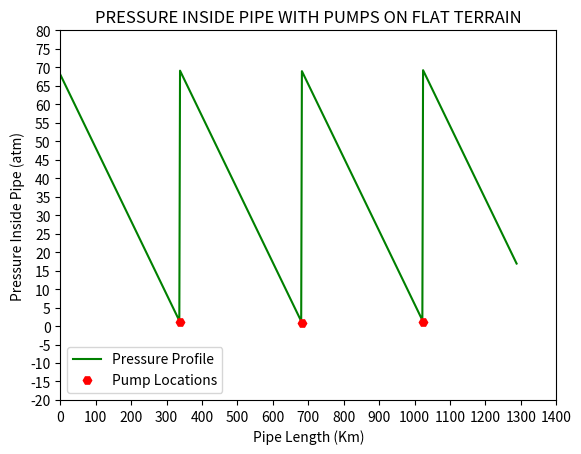

Generate this figure with matplotlib: (Note: this script raises an exception after producing the figure.)
import numpy as np
import matplotlib.pyplot as plt
import matplotlib.ticker as tk
import pandas as pd
''' 
CONSIDERING LEVEL PIPELINE CARRYING CRUDE OIL WITH VELOCITY 2 M/S 
REST ALL THINGS CALCULATED AS DESCRIBED IN README.MD  
'''
PaToAtm=9.8692e-6 #pascal to atm conversion factor e-6 means 10^-6
RHO=865           # DENSITY OF OIL (kg/m^3)
g=9.81            # ACCELERATION DUE TO GRAVITY (m/s^2)
FHeadPerMeter=0.0023666 # FRICTIONAL HEAD LOSS(m)

''' Lets assume only one pump(1000 psi)connected to the system at the initial location X=0 '''

P_inital=68.046  #atm

#defining arrays for storing pipeline length, Pressure values, and Friction losses 
X=np.arange(0,1289,2) # ARRAY OF DISTANCES (KM)
P=np.zeros(X.shape)      # ARRAY OF PRESSURE (m)
FLoss=np.zeros(X.shape)  # ARRAY OF FRICTIONAL LOSSES (m)
Pump=np.empty(X.shape)
Pump[:]=np.nan
# LOOP FOR CALCULATIONS
i=0 # Indexing variable
for d in X :
    FLoss[i]=RHO*g*FHeadPerMeter*d*PaToAtm*1000 #Pascals converted to atm
    P[i]=P_inital-FLoss[i]
    if P[i]<1.2 :
        P_inital+=68.046
        Pump[i]=P[i]
        P[i]=P_inital-FLoss[i]
    i+=1

# def plain_format(x, pos): #Function to format numbers for graph
#     return f'{x}'  
# PLOTTING THE GRAPH
plt.plot(X,P,"g")   # Plot the Graphsx
plt.ylim((-20,80)) # Set Y axis limit
plt.xlim((0,1400)) # Set X axis limit
plt.gca().yaxis.set_major_locator(tk.MultipleLocator(5)) #set least count of axis 20
plt.gca().xaxis.set_major_locator(tk.MultipleLocator(100))
plt.plot(X,Pump,"Hr")
plt.xlabel("Pipe Length (Km)")      #setting labels
plt.ylabel("Pressure Inside Pipe (atm)")#setting labels
plt.title("PRESSURE INSIDE PIPE WITH PUMPS ON FLAT TERRAIN") #setting labels
plt.legend(["Pressure Profile","Pump Locations"])
plt.show()  # Show the graph


# Sheet export
data=np.vstack((X,FLoss,P,Pump))
df=pd.DataFrame(data.transpose(),columns=["Pipe Length (Km)","Friction Pressure Loss (atm)","Resultant Pressure (atm)","Pump"])
df=df.fillna(0)
print(df)
df.to_excel("Pressure_Profile_With_Pump.xlsx",index=False)